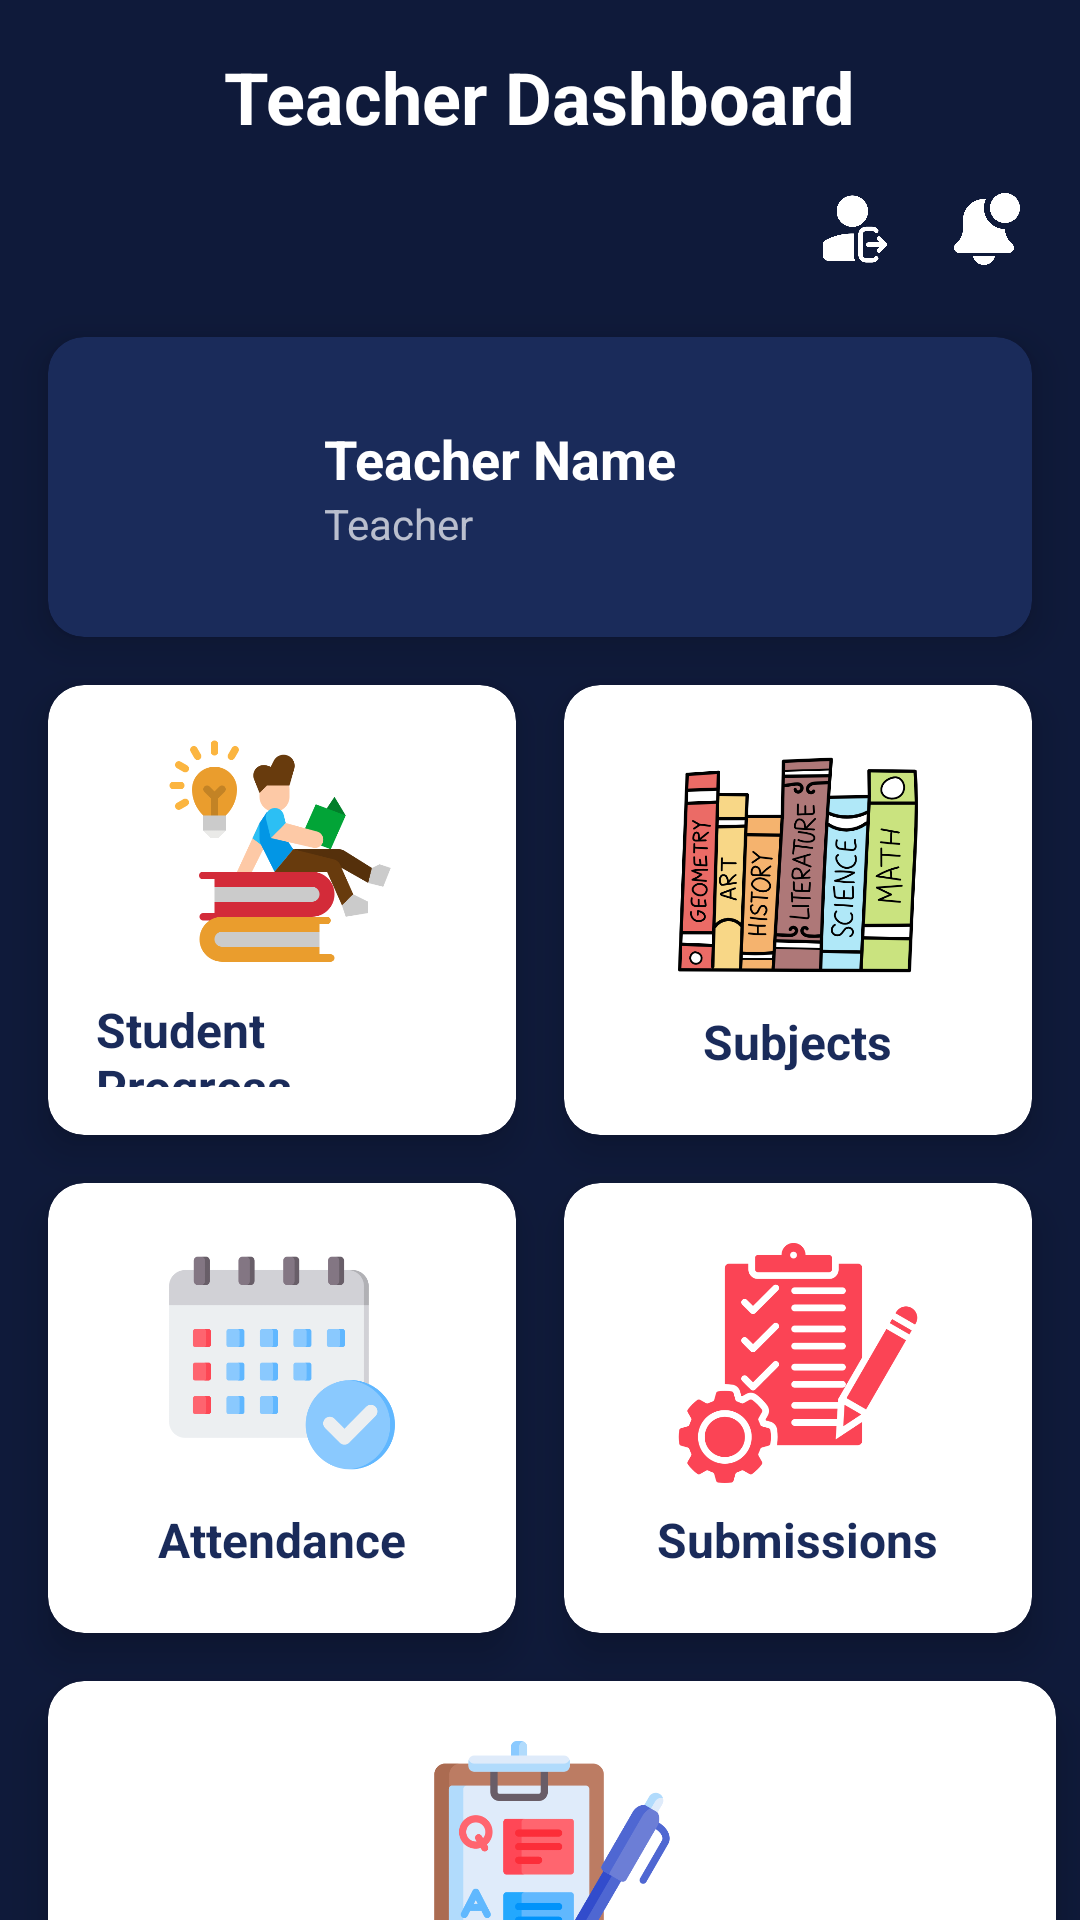

This screen was rendered from an Android layout file. Write that file and the resources it references.
<!-- AndroidManifest.xml: application theme Theme.Academix -->
<!-- res/layout/activity_teacher_dashboard.xml -->
<?xml version="1.0" encoding="utf-8"?>
<androidx.constraintlayout.widget.ConstraintLayout xmlns:android="http://schemas.android.com/apk/res/android"
    xmlns:app="http://schemas.android.com/apk/res-auto"
    xmlns:tools="http://schemas.android.com/tools"
    android:id="@+id/main"
    android:layout_width="match_parent"
    android:layout_height="match_parent"
    android:background="#0F1A3A"
    tools:context=".TeacherDashboard">

    <TextView
        android:id="@+id/dashboardTitle"
        android:layout_width="wrap_content"
        android:layout_height="wrap_content"
        android:text="Teacher Dashboard"
        android:textColor="#FFFFFF"
        android:textSize="24sp"
        android:textStyle="bold"
        android:layout_marginTop="16dp"
        app:layout_constraintTop_toTopOf="parent"
        app:layout_constraintStart_toStartOf="parent"
        app:layout_constraintEnd_toEndOf="parent" />

    
    <ImageView
        android:id="@+id/notificationIcon"
        android:layout_width="24dp"
        android:layout_height="24dp"
        android:layout_marginTop="16dp"
        android:layout_marginEnd="19dp"
        android:src="@drawable/ic_notification2"
        app:tint="#FFFFFF"
        app:layout_constraintTop_toBottomOf="@id/dashboardTitle"
        app:layout_constraintEnd_toEndOf="parent" />

    
    <LinearLayout
        android:id="@+id/logoutLayout"
        android:layout_width="wrap_content"
        android:layout_height="wrap_content"
        android:orientation="horizontal"
        android:gravity="center"
        android:padding="8dp"
        android:clickable="true"
        android:focusable="true"
        android:layout_marginTop="8dp"
        android:layout_marginEnd="8dp"
        android:background="?attr/selectableItemBackgroundBorderless"
        app:layout_constraintTop_toBottomOf="@id/dashboardTitle"
        app:layout_constraintEnd_toStartOf="@id/notificationIcon">

        <ImageView
            android:layout_width="24dp"
            android:layout_height="24dp"
            android:src="@drawable/ic_logout"
            app:tint="#FFFFFF"
            android:layout_marginEnd="4dp" />
    </LinearLayout>

    
    <androidx.cardview.widget.CardView
        android:id="@+id/profileCard"
        android:onClick="setProfileCard"
        android:layout_width="0dp"
        android:layout_height="100dp"
        android:layout_margin="16dp"
        app:cardBackgroundColor="#1A2B5A"
        app:cardCornerRadius="12dp"
        app:cardElevation="8dp"
        app:layout_constraintTop_toBottomOf="@id/logoutLayout"
        app:layout_constraintStart_toStartOf="parent"
        app:layout_constraintEnd_toEndOf="parent">

        <LinearLayout
            android:layout_width="match_parent"
            android:layout_height="match_parent"
            android:orientation="horizontal"
            android:padding="16dp">

            <ImageView
                android:id="@+id/profileImage"
                android:layout_width="60dp"
                android:layout_height="60dp"
                android:layout_gravity="center_vertical"
                android:src="@drawable/ic_profile"
                app:tint="#FFFFFF"/>

            <LinearLayout
                android:layout_width="match_parent"
                android:layout_height="wrap_content"
                android:layout_gravity="center_vertical"
                android:layout_marginStart="16dp"
                android:orientation="vertical">

                <TextView
                    android:id="@+id/usernameText"
                    android:layout_width="wrap_content"
                    android:layout_height="wrap_content"
                    android:text="Teacher Name"
                    android:textColor="#FFFFFF"
                    android:textSize="18sp"
                    android:textStyle="bold"/>

                <TextView
                    android:id="@+id/userRoleText"
                    android:layout_width="wrap_content"
                    android:layout_height="wrap_content"
                    android:text="Teacher"
                    android:textColor="#B3FFFFFF"
                    android:textSize="14sp"/>
            </LinearLayout>
        </LinearLayout>
    </androidx.cardview.widget.CardView>

    
    <androidx.cardview.widget.CardView
        android:id="@+id/studentsCard"
        android:onClick="setStudentsCard"
        android:layout_width="0dp"
        android:layout_height="150dp"
        android:layout_marginStart="16dp"
        android:layout_marginTop="16dp"
        android:layout_marginEnd="8dp"
        app:cardBackgroundColor="#FFFFFF"
        app:cardCornerRadius="12dp"
        app:cardElevation="8dp"
        app:layout_constraintTop_toBottomOf="@id/profileCard"
        app:layout_constraintStart_toStartOf="parent"
        app:layout_constraintEnd_toStartOf="@id/subjectsCard">

        <LinearLayout
            android:layout_width="match_parent"
            android:layout_height="match_parent"
            android:gravity="center"
            android:orientation="vertical"
            android:padding="16dp">

            <ImageView
                android:layout_width="100dp"
                android:layout_height="80dp"
                android:layout_marginBottom="8dp"
                android:src="@drawable/ic_students"/>

            <TextView
                android:layout_width="wrap_content"
                android:layout_height="wrap_content"
                android:text="Student Progress"
                android:textColor="#1A2B5A"
                android:textSize="16sp"
                android:textStyle="bold"/>
        </LinearLayout>
    </androidx.cardview.widget.CardView>

    <androidx.cardview.widget.CardView
        android:id="@+id/subjectsCard"
        android:onClick="setSubjectCard"
        android:layout_width="0dp"
        android:layout_height="150dp"
        android:layout_marginStart="8dp"
        android:layout_marginTop="16dp"
        android:layout_marginEnd="16dp"
        app:cardBackgroundColor="#FFFFFF"
        app:cardCornerRadius="12dp"
        app:cardElevation="8dp"
        app:layout_constraintTop_toBottomOf="@id/profileCard"
        app:layout_constraintStart_toEndOf="@id/studentsCard"
        app:layout_constraintEnd_toEndOf="parent">

        <LinearLayout
            android:layout_width="match_parent"
            android:layout_height="match_parent"
            android:gravity="center"
            android:orientation="vertical"
            android:padding="16dp">

            <ImageView
                android:layout_width="100dp"
                android:layout_height="80dp"
                android:layout_marginBottom="8dp"
                android:src="@drawable/ic_subjects"/>

            <TextView
                android:layout_width="wrap_content"
                android:layout_height="wrap_content"
                android:text="Subjects"
                android:textColor="#1A2B5A"
                android:textSize="16sp"
                android:textStyle="bold"/>
        </LinearLayout>
    </androidx.cardview.widget.CardView>

    
    <androidx.cardview.widget.CardView
        android:id="@+id/attendanceCard"
        android:onClick="setAttendanceCard"
        android:layout_width="0dp"
        android:layout_height="150dp"
        android:layout_marginStart="16dp"
        android:layout_marginTop="16dp"
        android:layout_marginEnd="8dp"
        app:cardBackgroundColor="#FFFFFF"
        app:cardCornerRadius="12dp"
        app:cardElevation="8dp"
        app:layout_constraintTop_toBottomOf="@id/studentsCard"
        app:layout_constraintStart_toStartOf="parent"
        app:layout_constraintEnd_toStartOf="@id/resultsCard">

        <LinearLayout
            android:layout_width="match_parent"
            android:layout_height="match_parent"
            android:gravity="center"
            android:orientation="vertical"
            android:padding="16dp">

            <ImageView
                android:layout_width="100dp"
                android:layout_height="80dp"
                android:layout_marginBottom="8dp"
                android:src="@drawable/ic_attendance"/>

            <TextView
                android:layout_width="wrap_content"
                android:layout_height="wrap_content"
                android:text="Attendance"
                android:textColor="#1A2B5A"
                android:textSize="16sp"
                android:textStyle="bold"/>
        </LinearLayout>
    </androidx.cardview.widget.CardView>

    <androidx.cardview.widget.CardView
        android:id="@+id/resultsCard"
        android:onClick="setResultsCard"
        android:layout_width="0dp"
        android:layout_height="150dp"
        android:layout_marginStart="8dp"
        android:layout_marginTop="16dp"
        android:layout_marginEnd="16dp"
        app:cardBackgroundColor="#FFFFFF"
        app:cardCornerRadius="12dp"
        app:cardElevation="8dp"
        app:layout_constraintTop_toBottomOf="@id/subjectsCard"
        app:layout_constraintStart_toEndOf="@id/attendanceCard"
        app:layout_constraintEnd_toEndOf="parent">

        <LinearLayout
            android:layout_width="match_parent"
            android:layout_height="match_parent"
            android:gravity="center"
            android:orientation="vertical"
            android:padding="16dp">

            <ImageView
                android:layout_width="100dp"
                android:layout_height="80dp"
                android:layout_marginBottom="8dp"
                android:src="@drawable/ic_submissions"/>

            <TextView
                android:layout_width="wrap_content"
                android:layout_height="wrap_content"
                android:text="Submissions"
                android:textColor="#1A2B5A"
                android:textSize="16sp"
                android:textStyle="bold"/>
        </LinearLayout>
    </androidx.cardview.widget.CardView>

    
    <androidx.cardview.widget.CardView
        android:id="@+id/assignmentsCard"
        android:onClick="setAssignmentsCard"
        android:layout_width="0dp"
        android:layout_height="150dp"
        android:layout_marginStart="16dp"
        android:layout_marginTop="16dp"
        android:layout_marginEnd="8dp"
        app:cardBackgroundColor="#FFFFFF"
        app:cardCornerRadius="12dp"
        app:cardElevation="8dp"
        app:layout_constraintTop_toBottomOf="@id/attendanceCard"
        app:layout_constraintStart_toStartOf="parent"
        app:layout_constraintEnd_toEndOf="parent">

        <LinearLayout
            android:layout_width="match_parent"
            android:layout_height="match_parent"
            android:gravity="center"
            android:orientation="vertical"
            android:padding="16dp">

            <ImageView
                android:layout_width="100dp"
                android:layout_height="80dp"
                android:layout_marginBottom="8dp"
                android:src="@drawable/ic_assignments"/>

            <TextView
                android:layout_width="wrap_content"
                android:layout_height="wrap_content"
                android:text="Assignments"
                android:textColor="#1A2B5A"
                android:textSize="16sp"
                android:textStyle="bold"/>
        </LinearLayout>
    </androidx.cardview.widget.CardView>

</androidx.constraintlayout.widget.ConstraintLayout>
<!-- resources referenced by this layout -->
<resources>
  <!-- drawable ic_assignments: png bitmap (drawable, 25571 bytes) -->
  <!-- drawable ic_attendance: png bitmap (drawable, 17642 bytes) -->
  <!-- drawable ic_logout: png bitmap (drawable, 9806 bytes) -->
  <!-- drawable ic_notification2: png bitmap (drawable, 9253 bytes) -->
  <!-- drawable ic_students: png bitmap (drawable, 19744 bytes) -->
  <!-- drawable ic_subjects: png bitmap (drawable, 82312 bytes) -->
  <!-- drawable ic_submissions: png bitmap (drawable, 24075 bytes) -->
  <style name="Theme.Academix" parent="Base.Theme.Academix" />
  <style name="Base.Theme.Academix" parent="Theme.Material3.DayNight.NoActionBar">
          
          
      </style>
</resources>
